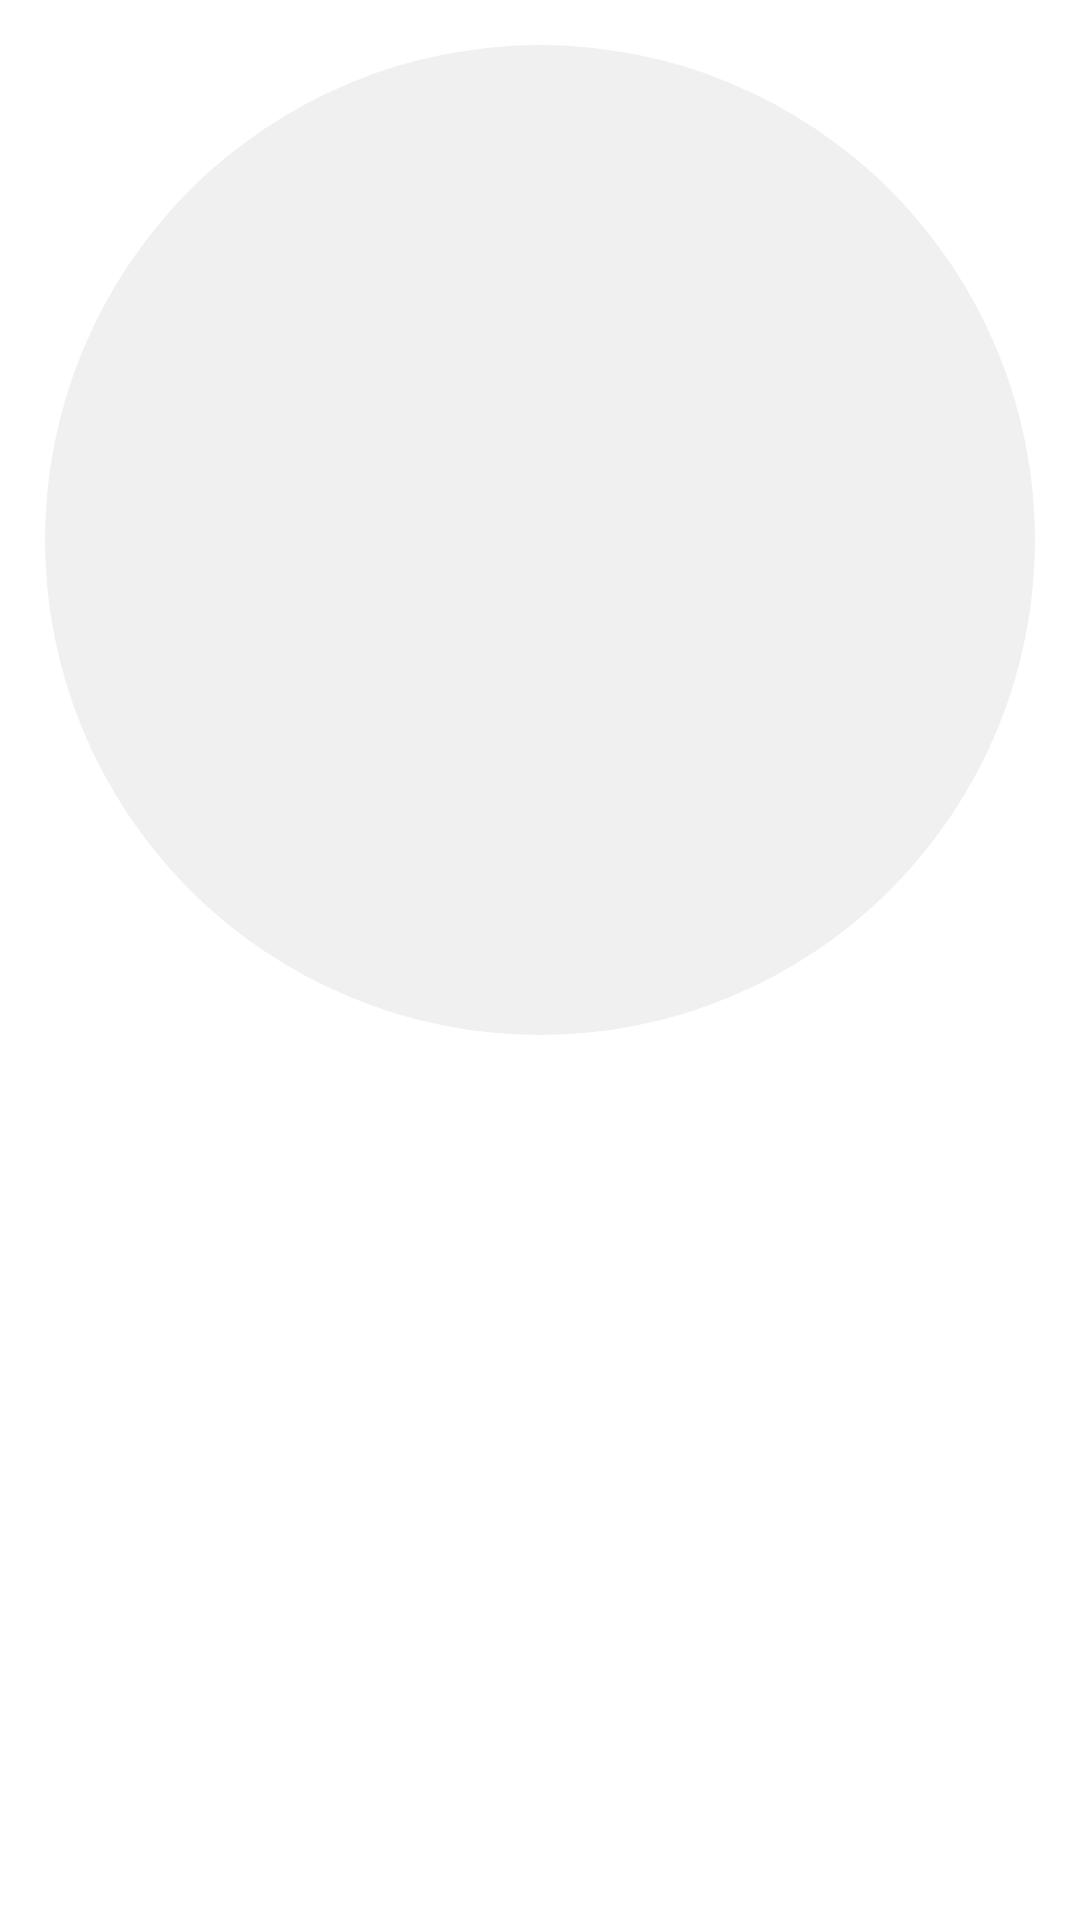

Produce the Android XML layout that renders to this screen, including the resource entries it uses.
<!-- AndroidManifest.xml: application theme Theme.PreparationForWS -->
<!-- res/layout/box_item_type_disable.xml -->
<?xml version="1.0" encoding="utf-8"?>
<androidx.constraintlayout.widget.ConstraintLayout xmlns:android="http://schemas.android.com/apk/res/android"
    xmlns:app="http://schemas.android.com/apk/res-auto"
    xmlns:tools="http://schemas.android.com/tools"
    android:layout_width="match_parent"
    android:layout_height="wrap_content"
    tools:layout_width="130dp">

    <FrameLayout
        android:id="@+id/frameLayout"
        android:layout_width="match_parent"
        android:layout_height="0dp"
        android:layout_gravity="center_horizontal"
        android:layout_marginStart="15dp"
        android:layout_marginTop="15dp"
        android:layout_marginEnd="15dp"
        android:background="@drawable/box_item_background_no_click"
        app:layout_constraintDimensionRatio="1"
        app:layout_constraintEnd_toEndOf="parent"
        app:layout_constraintStart_toStartOf="parent"
        app:layout_constraintTop_toTopOf="parent"
        tools:viewBindingIgnore="true">

        <ImageView
            android:id="@+id/iv_type_image"
            android:layout_width="match_parent"
            android:layout_height="match_parent"
            android:layout_margin="30dp"
            tools:src="@drawable/ic_kitchen" />
    </FrameLayout>

    <TextView
        android:id="@+id/tv_types_name"
        android:layout_width="wrap_content"
        android:layout_height="wrap_content"
        android:layout_gravity="center_horizontal"
        android:layout_marginTop="10dp"
        android:textColor="@color/color_text"
        android:textStyle="bold"
        app:layout_constraintEnd_toEndOf="parent"
        app:layout_constraintStart_toStartOf="parent"
        app:layout_constraintTop_toBottomOf="@+id/frameLayout"
        tools:text="Kitchen" />

</androidx.constraintlayout.widget.ConstraintLayout>
<!-- resources referenced by this layout -->
<resources>
  <!-- drawable box_item_background_no_click (drawable) -->
  <?xml version="1.0" encoding="utf-8"?>
  <selector xmlns:android="http://schemas.android.com/apk/res/android">
      <item android:state_selected="true">
          <shape android:shape="oval">
              <solid android:color="@color/red_dark" />
          </shape>
      </item>
      <item>
          <shape android:shape="oval">
              <solid android:color="@color/grey_light" />
          </shape>
      </item>
  </selector>
  <!-- drawable ic_kitchen: vector/xml drawable (drawable, 3946 chars, omitted) -->
  <style name="Theme.PreparationForWS" parent="Theme.MaterialComponents.DayNight.NoActionBar">
          
          <item name="colorPrimary">@color/purple_500</item>
          <item name="colorPrimaryVariant">@color/purple_700</item>
          <item name="colorOnPrimary">@color/white</item>
          
          <item name="colorSecondary">@color/teal_200</item>
          <item name="colorSecondaryVariant">@color/teal_700</item>
          <item name="colorOnSecondary">#000000</item>
          
          <item name="android:statusBarColor">?attr/colorPrimaryVariant</item>
          
          <item name="bottomNavigationStyle">@style/BottomMenuStyle</item>
      </style>
  <color name="red_dark">#974E4F</color>
  <color name="grey_light">#F0F0F0</color>
  <color name="purple_500">#FF6200EE</color>
  <color name="purple_700">#FF3700B3</color>
  <color name="white">#FFFFFFFF</color>
  <color name="teal_200">#FF03DAC5</color>
  <color name="teal_700">#FF018786</color>
  <style name="BottomMenuStyle" parent="Widget.MaterialComponents.BottomNavigationView">
          <item name="android:background">@color/white</item>
          <item name="itemRippleColor">@android:color/transparent</item>
          <item name="labelVisibilityMode">labeled</item>
          <item name="itemIconTint">@drawable/bottom_menu_item_tint</item>
          <item name="itemTextColor">@drawable/bottom_menu_item_tint</item>
      </style>
  <!-- drawable bottom_menu_item_tint (drawable) -->
  <?xml version="1.0" encoding="utf-8"?>
  <selector xmlns:android="http://schemas.android.com/apk/res/android">
      <item android:color="@color/red_dark" android:state_checked="true" />
      <item android:color="@color/grey" android:state_enabled="true" android:state_pressed="true" />
      <item android:color="@color/grey" />
  </selector>
  <color name="grey">#93939A</color>
</resources>
